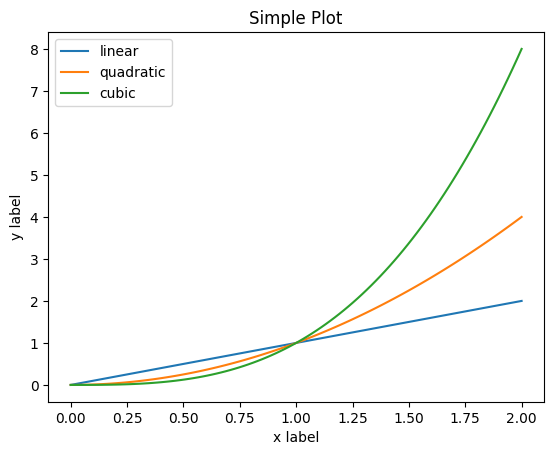

Generate this figure with matplotlib:
#%%
# importing the required libraries
import numpy as np 
import pandas as pd 
import seaborn as sns 
from matplotlib import pyplot as plt 

# %%
print("first commit")
print(np.__version__)

# %%
x = np.linspace(0, 2, 100)

plt.plot(x, x , label='linear')
plt.plot(x, x**2, label='quadratic')
plt.plot(x, x**3, label='cubic')

plt.xlabel('x label')
plt.ylabel('y label')

plt.title('Simple Plot')

plt.legend()
plt.show()

# %%
plt.style.use('default')

# %%
